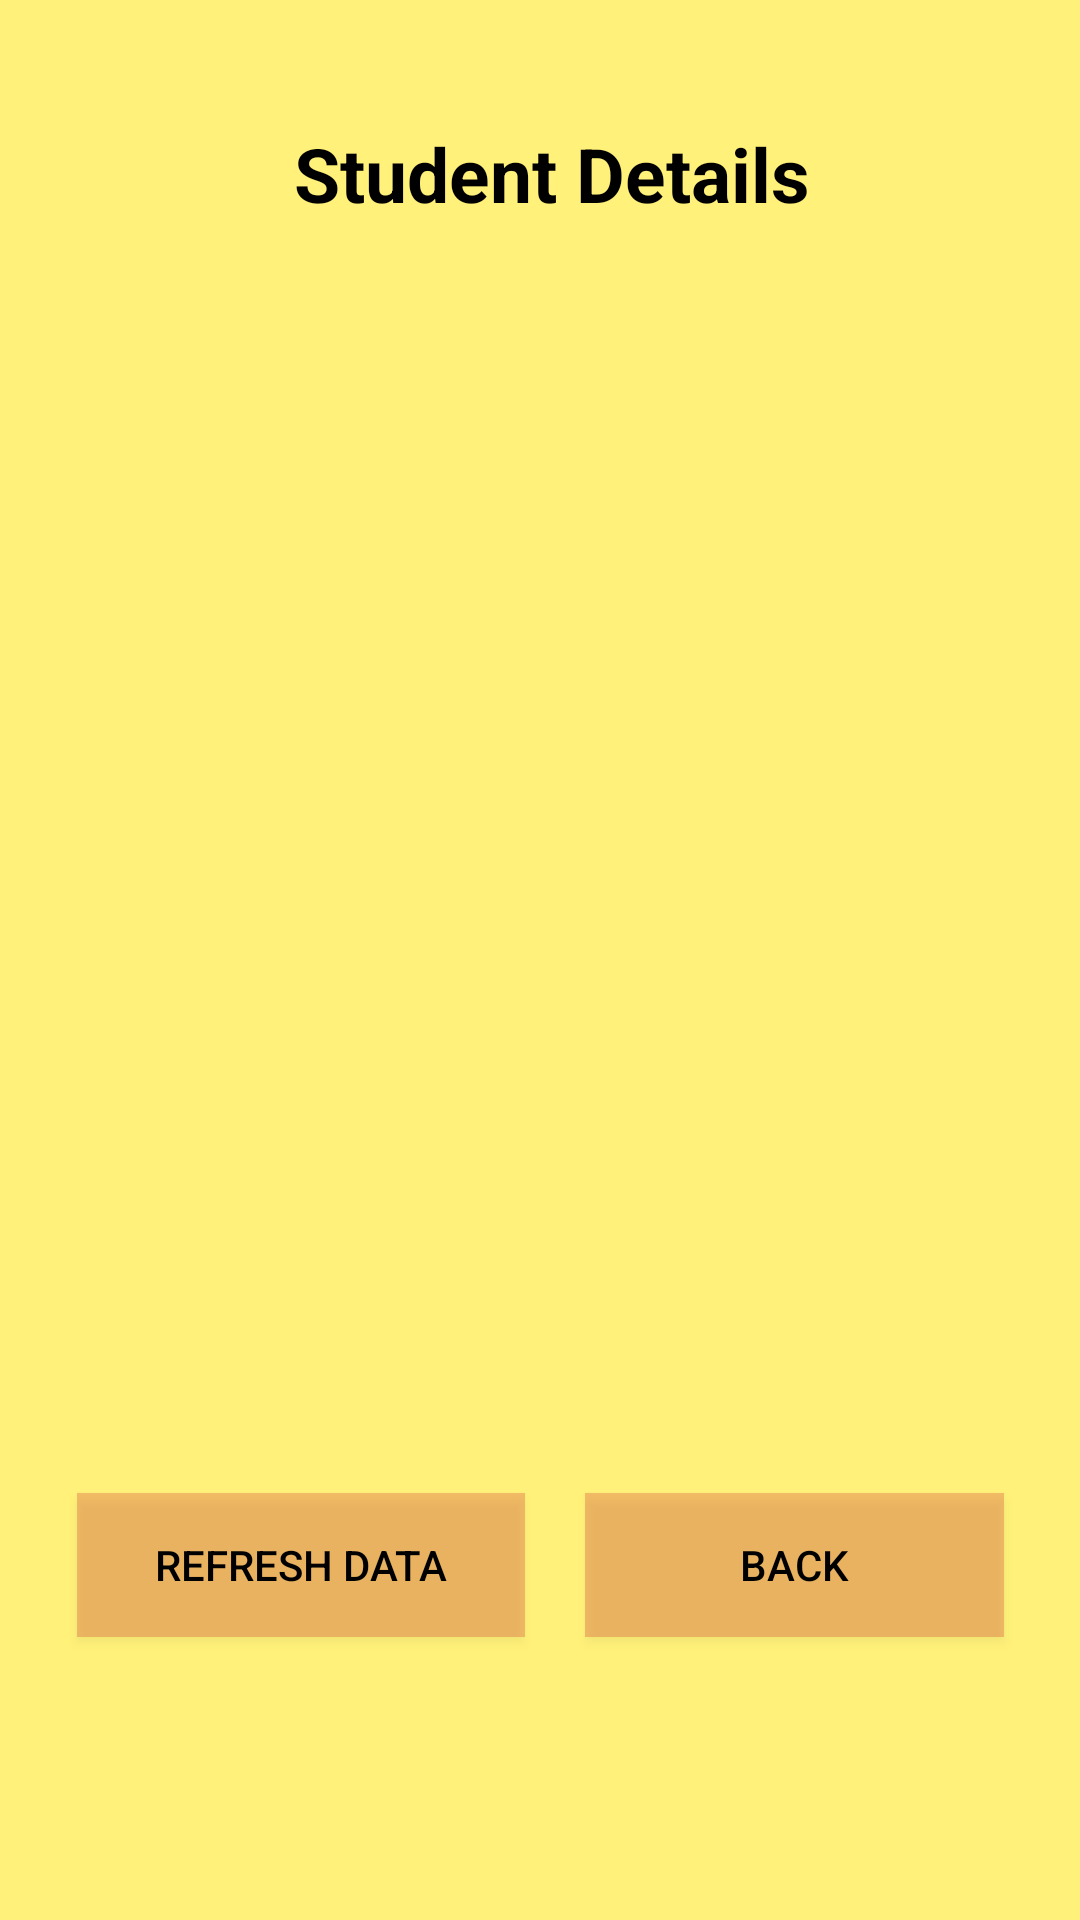

Produce the Android XML layout that renders to this screen, including the resource entries it uses.
<!-- AndroidManifest.xml: application theme Theme.GestionScolarite -->
<!-- res/layout/activity_etudiant.xml -->
<?xml version="1.0" encoding="utf-8"?>
<androidx.constraintlayout.widget.ConstraintLayout xmlns:android="http://schemas.android.com/apk/res/android"
    xmlns:app="http://schemas.android.com/apk/res-auto"
    xmlns:tools="http://schemas.android.com/tools"
    android:layout_width="match_parent"
    android:layout_height="match_parent"
    android:background="#AEFFEB3B"
    tools:context=".EtudiantActivity">

    <LinearLayout
        android:layout_width="329dp"
        android:layout_height="739dp"
        android:layout_marginStart="1dp"
        android:layout_marginLeft="1dp"
        android:layout_marginTop="1dp"
        android:layout_marginEnd="1dp"
        android:layout_marginRight="1dp"
        android:layout_marginBottom="1dp"
        android:orientation="vertical"
        app:layout_constraintBottom_toBottomOf="parent"
        app:layout_constraintEnd_toEndOf="parent"
        app:layout_constraintStart_toStartOf="parent"
        app:layout_constraintTop_toTopOf="parent">

        <Space
            android:layout_width="match_parent"
            android:layout_height="90dp" />

        <TextView
            android:id="@+id/textView61"
            android:layout_width="match_parent"
            android:layout_height="wrap_content"
            android:text="             Student Details"
            android:textAllCaps="false"
            android:textColor="@android:color/black"
            android:textSize="25sp"
            android:textStyle="bold" />

        <Space
            android:layout_width="match_parent"
            android:layout_height="14dp" />

        <TextView
            android:id="@+id/textView62"
            android:layout_width="match_parent"
            android:layout_height="399dp"
            android:textColor="@android:color/background_dark"
            android:textSize="16sp"
            android:textStyle="bold" />

        <LinearLayout
            android:layout_width="match_parent"
            android:layout_height="76dp"
            android:orientation="horizontal">

            <Button
                android:id="@+id/button61"
                android:layout_width="wrap_content"
                android:layout_height="wrap_content"
                android:layout_margin="10dp"
                android:layout_weight="1"
                android:background="#46D32F2F"
                android:text="Refresh Data" />

            <Button
                android:id="@+id/button62"
                android:layout_width="wrap_content"
                android:layout_height="wrap_content"
                android:layout_margin="10dp"
                android:layout_weight="1"
                android:background="#46D32F2F"
                android:text="Back" />
        </LinearLayout>
    </LinearLayout>
</androidx.constraintlayout.widget.ConstraintLayout>
<!-- resources referenced by this layout -->
<resources>
  <style name="Theme.GestionScolarite" parent="Theme.MaterialComponents.DayNight.DarkActionBar">
          
  
          <item name="colorPrimaryVariant">@color/purple_700</item>
          <item name="colorOnPrimary">@color/white</item>
          
          <item name="colorSecondary">@color/teal_200</item>
          <item name="colorSecondaryVariant">@color/teal_700</item>
          <item name="colorOnSecondary">@color/black</item>
          
          <item name="android:statusBarColor" tools:targetApi="l">?attr/colorPrimaryVariant</item>
          
  
          <item name="colorPrimary">@color/colorPrimary</item>
          <item name="colorPrimaryDark">@color/colorPrimaryDark</item>
          <item name="colorAccent">@color/colorAccent</item>
          <item name="android:textColor">@color/colorText</item>
          <item name="android:textColorHint">@color/colorText</item>
          <item name="colorControlNormal">@color/colorText</item>
          <item name="colorControlActivated">@color/colorText</item>
      </style>
  <color name="purple_700">#FF3700B3</color>
  <color name="white">#FFFFFFFF</color>
  <color name="teal_200">#FF03DAC5</color>
  <color name="teal_700">#FF018786</color>
  <color name="black">#FF000000</color>
  <color name="colorPrimary">#51d8c7</color>
  <color name="colorPrimaryDark">#51d8c7</color>
  <color name="colorAccent">#FFFFFF</color>
  <color name="colorText">#FF000000</color>
</resources>
